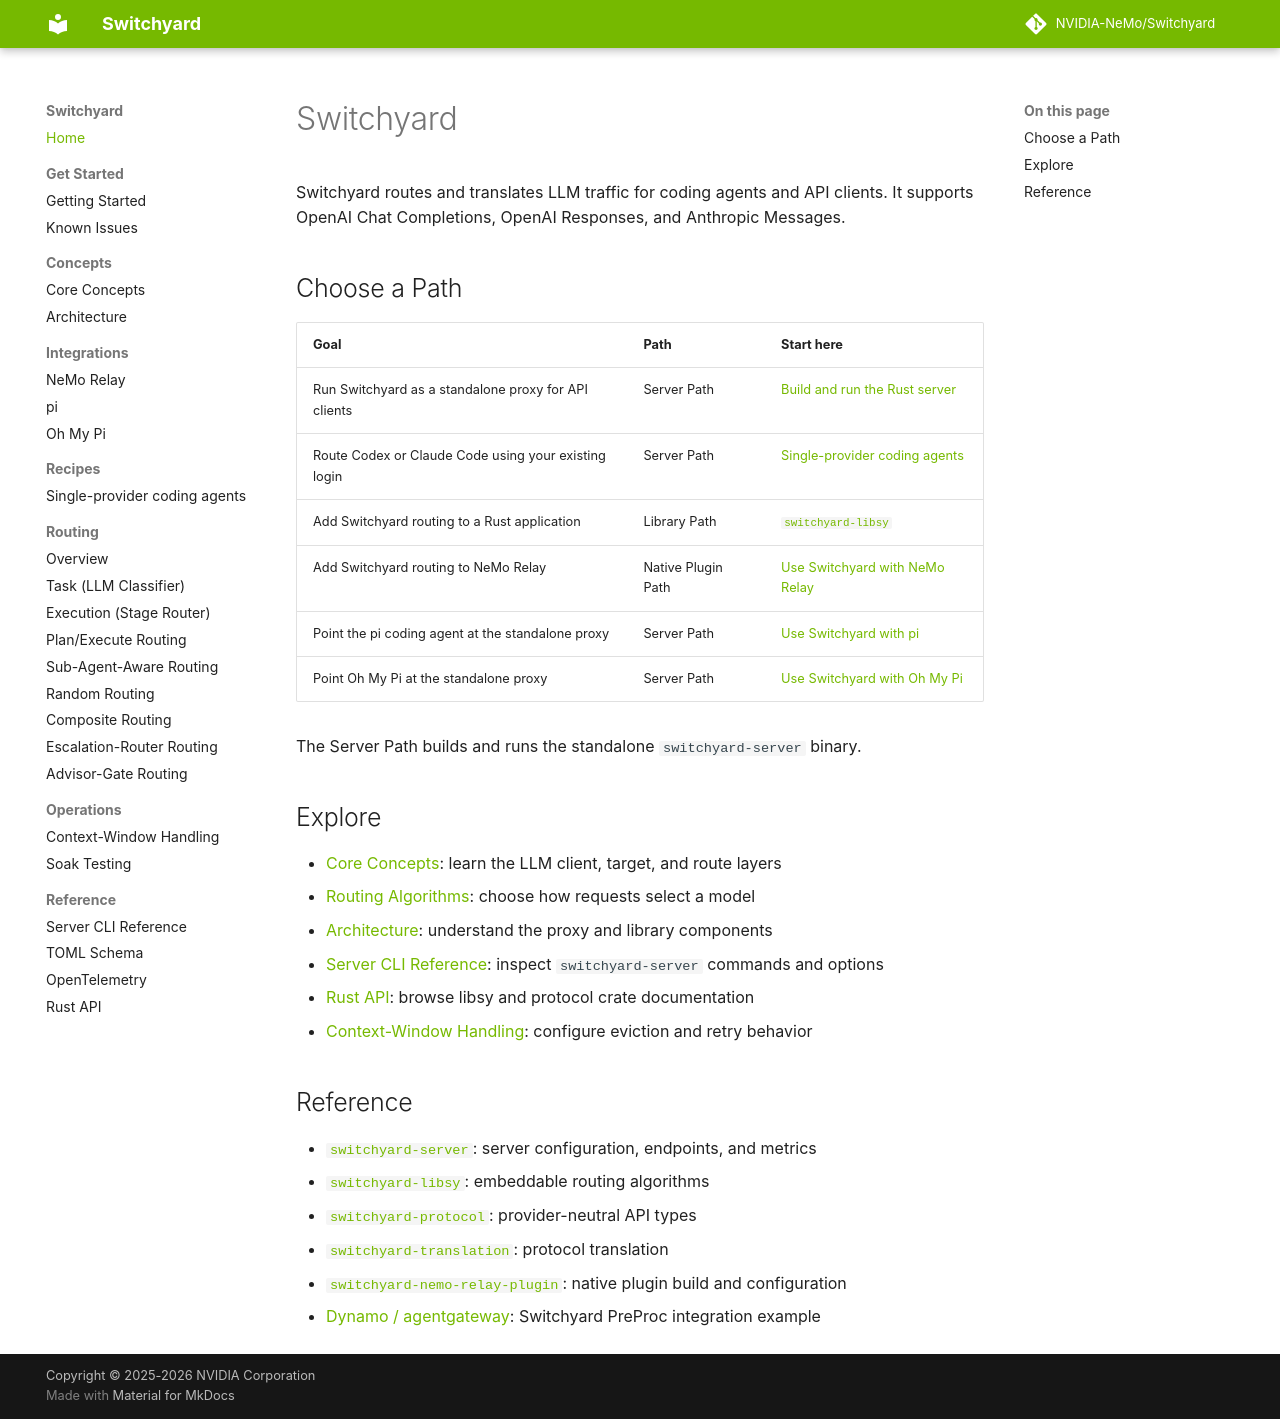

repository: macintoshme/Switchyard · page: index.html · generator: mkdocs

# Switchyard

Switchyard routes and translates LLM traffic for coding agents and API clients.
It supports OpenAI Chat Completions, OpenAI Responses, and Anthropic Messages.

## Choose a Path

| Goal | Path | Start here |
|---|---|---|
| Run Switchyard as a standalone proxy for API clients | Server Path | [Build and run the Rust server](getting_started.md#server-path) |
| Route Codex or Claude Code using your existing login | Server Path | [Single-provider coding agents](recipes/single_provider_coding_agents.md) |
| Add Switchyard routing to a Rust application | Library Path | [`switchyard-libsy`](../crates/libsy/README.md) |
| Add Switchyard routing to NeMo Relay | Native Plugin Path | [Use Switchyard with NeMo Relay](integrations/nemo_relay.md) |
| Point the pi coding agent at the standalone proxy | Server Path | [Use Switchyard with pi](integrations/pi.md) |
| Point Oh My Pi at the standalone proxy | Server Path | [Use Switchyard with Oh My Pi](integrations/oh_my_pi.md) |

The Server Path builds and runs the standalone `switchyard-server` binary.

## Explore

- [Core Concepts](core_concepts.md): learn the LLM client, target, and route layers
- [Routing Algorithms](routing_algorithms/overview.md): choose how requests select a model
- [Architecture](architecture.md): understand the proxy and library components
- [Server CLI Reference](cli_reference.md): inspect `switchyard-server` commands and options
- [Rust API](reference/rust_api.md): browse libsy and protocol crate documentation
- [Context-Window Handling](operations/context_window.md): configure eviction and retry behavior

## Reference

- [`switchyard-server`](../crates/switchyard-server/README.md): server configuration, endpoints, and metrics
- [`switchyard-libsy`](reference/rust_api.md#switchyard-libsy): embeddable routing algorithms
- [`switchyard-protocol`](reference/rust_api.md#switchyard-protocol): provider-neutral API types
- [`switchyard-translation`](../crates/switchyard-translation/README.md): protocol translation
- [`switchyard-nemo-relay-plugin`](../crates/switchyard-nemo-relay-plugin/README.md): native plugin build and configuration
- [Dynamo / agentgateway](../examples/dynamo-preproc/README.md): Switchyard PreProc integration example
